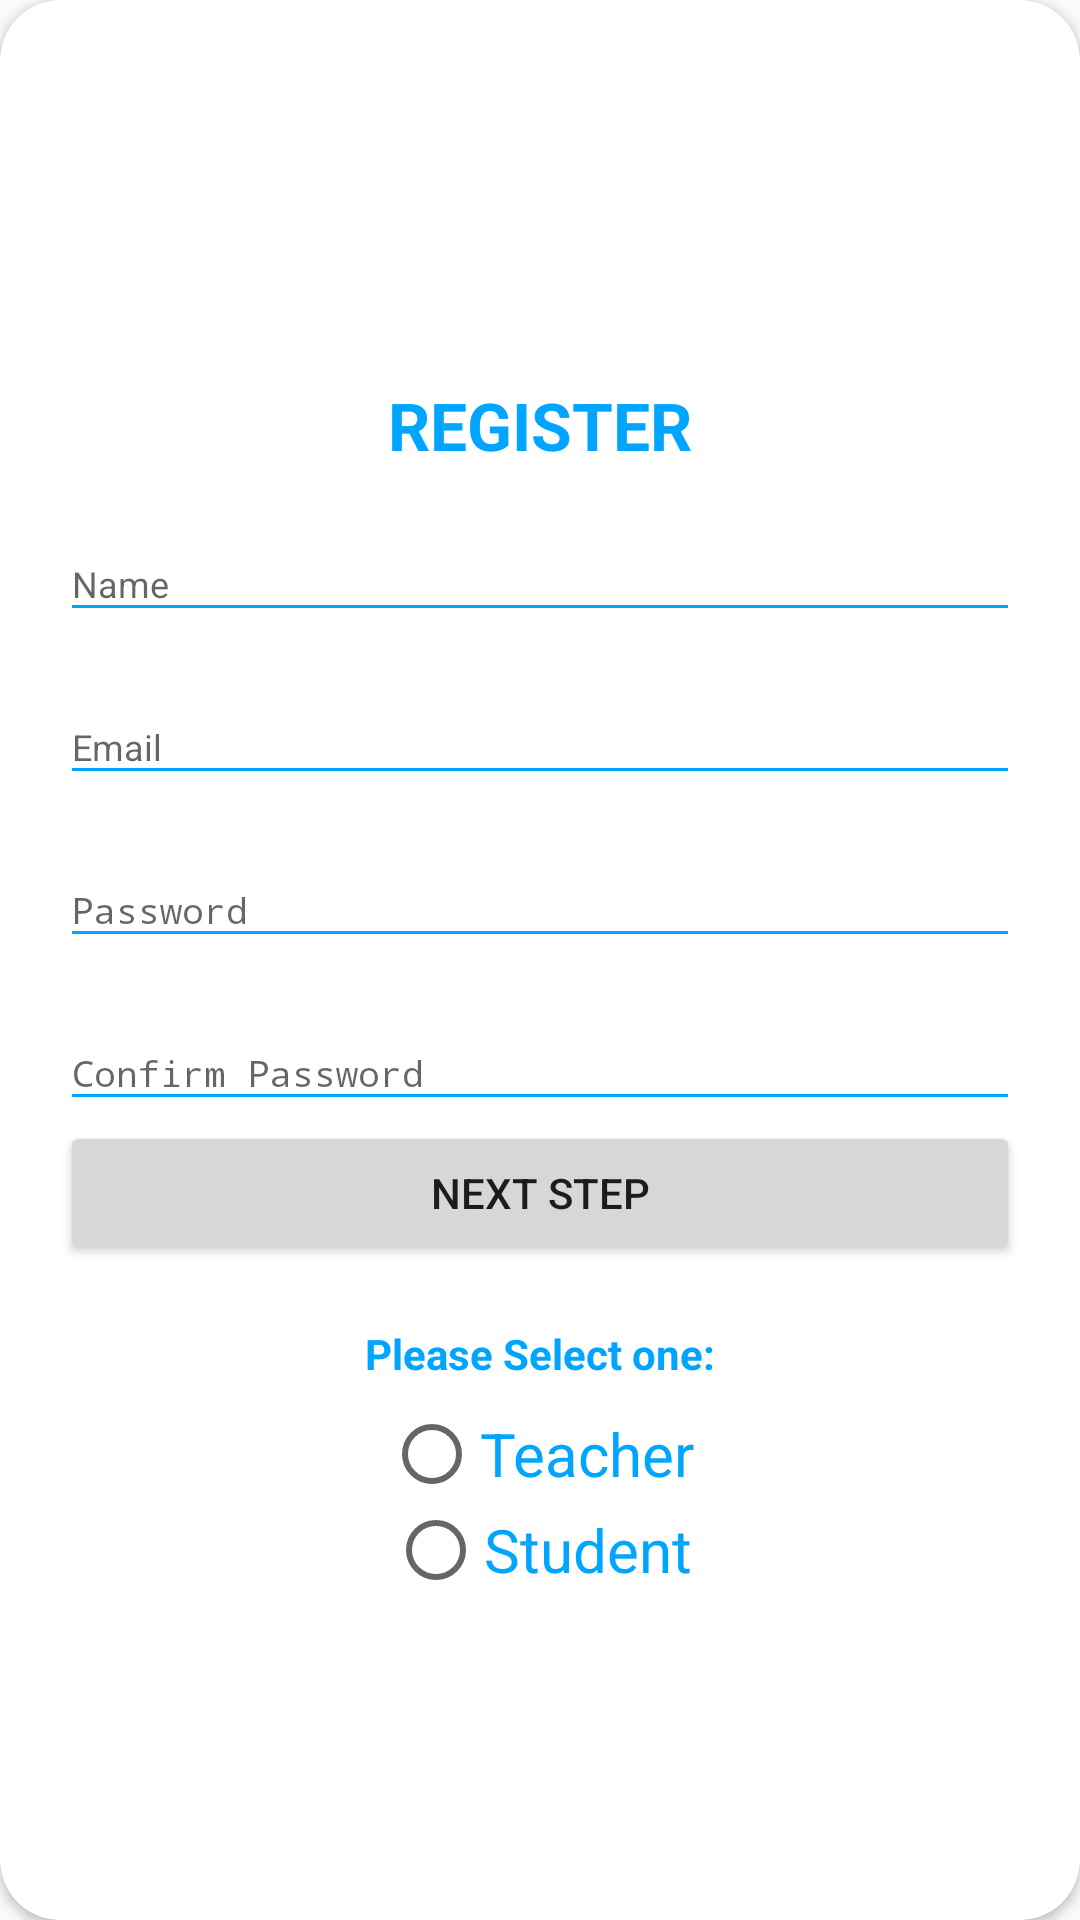

Reconstruct the res/layout file that produces this screen, plus the resources it refers to.
<!-- AndroidManifest.xml: application theme AppTheme -->
<!-- res/layout/layout_register.xml -->
<?xml version="1.0" encoding="utf-8"?>
<android.support.v7.widget.CardView
    xmlns:android="http://schemas.android.com/apk/res/android"
    xmlns:app="http://schemas.android.com/apk/res-auto"
    style="@style/loginCard"
    app:cardCornerRadius="@dimen/loginCardRadius"
    android:elevation="5dp"
    android:layout_gravity="center"
    android:layout_marginTop="@dimen/loginViewsMargin"
    android:layout_marginBottom="@dimen/loginViewsMargin"
    android:background="@color/whiteCardColor">

    <LinearLayout
        style="@style/linearParent"
        android:layout_gravity="center"
        android:padding="@dimen/loginViewsMargin">

        <TextView
            style="@style/headerTextPrimary"
            android:layout_marginTop="@dimen/loginViewsMargin"
            android:text="@string/register"/>

        <android.support.design.widget.TextInputLayout
            style="@style/parent"
            android:layout_marginTop="@dimen/signup_text_margin_top">

            <EditText
                android:id="@+id/register_username"
                style="@style/modifiedEditText"
                android:hint="Name"
                android:inputType="text"
                android:maxLines="1"/>
        </android.support.design.widget.TextInputLayout>

        <android.support.design.widget.TextInputLayout
            style="@style/parent"
            android:layout_marginTop="@dimen/signup_text_margin_top">

            <EditText
                android:id="@+id/register_email"
                style="@style/modifiedEditText"
                android:hint="Email"
                android:inputType="textEmailAddress"
                android:maxLines="1"/>
        </android.support.design.widget.TextInputLayout>

        <android.support.design.widget.TextInputLayout
            style="@style/parent"
            android:layout_marginTop="@dimen/signup_text_margin_top">

            <EditText
                android:id="@+id/register_password"
                style="@style/modifiedEditText"
                android:hint="@string/password_text"
                android:inputType="textPassword"
                android:maxLines="1"/>
        </android.support.design.widget.TextInputLayout>

        <android.support.design.widget.TextInputLayout
            style="@style/parent"
            android:layout_marginTop="@dimen/signup_text_margin_top">

            <EditText
                android:id="@+id/register_confirm_password"
                style="@style/modifiedEditText"
                android:hint="@string/confirm_password_text"
                android:inputType="textPassword"
                android:maxLines="1"/>
        </android.support.design.widget.TextInputLayout>

        <Button
            android:id="@+id/register_nextStep_button"
            style="@style/parent"
            android:layout_gravity="center"
            android:onClick="NextStep"
            android:text="Next Step"/>

        <TextView
            style="@style/parent"
            android:layout_marginTop="@dimen/loginViewsMargin"
            android:text="Please Select one:"
            android:textAlignment="center"
            android:textColor="@color/primaryTextColor"
            android:textStyle="bold"/>

        <RadioGroup
            android:id="@+id/radioGroup"
            xmlns:android="http://schemas.android.com/apk/res/android"
            android:layout_width="match_parent"
            android:layout_height="wrap_content"
            android:layout_marginEnd="8dp"
            android:layout_marginStart="8dp"
            android:layout_marginTop="8dp"
            android:orientation="vertical"
            app:layout_constraintEnd_toEndOf="parent"
            app:layout_constraintStart_toStartOf="parent">

            <RadioButton
                android:id="@+id/radio_teacher"
                android:layout_width="wrap_content"
                android:layout_height="wrap_content"
                android:layout_gravity="center"
                android:onClick="onRadioButtonClicked"
                android:text="@string/teacher_text"
                android:textColor="@color/primaryTextColor"
                android:textSize="20sp"/>

            <RadioButton
                android:id="@+id/radio_student"
                android:layout_width="wrap_content"
                android:layout_height="wrap_content"
                android:layout_gravity="center"
                android:onClick="onRadioButtonClicked"
                android:text="@string/student_text"
                android:textColor="@color/primaryTextColor"
                android:textSize="20sp"/>
        </RadioGroup>


    </LinearLayout>
</android.support.v7.widget.CardView>
<!-- resources referenced by this layout -->
<resources>
  <color name="primaryTextColor">#00a5ff</color>
  <color name="whiteCardColor">#fff</color>
  <dimen name="loginCardRadius">20dp</dimen>
  <dimen name="loginViewsMargin">20dp</dimen>
  <dimen name="signup_text_margin_top">10dp</dimen>
  <string name="confirm_password_text">Confirm Password</string>
  <string name="password_text">Password</string>
  <string name="register">REGISTER</string>
  <string name="student_text">Student</string>
  <string name="teacher_text">Teacher</string>
  <style name="headerTextPrimary" parent="headerText">
          <item name="android:textColor">@color/primaryTextColor</item>
      </style>
  <style name="linearParent" parent="parent">
          <item name="android:orientation">vertical</item>
      </style>
  <style name="loginCard" parent="parent" />
  <style name="modifiedEditText" parent="parent">
          <item name="android:textSize">@dimen/newsMoreTextSize</item>
          <item name="android:backgroundTint">@color/primaryTextColor</item>
      </style>
  <style name="parent">
          <item name="android:layout_width">match_parent</item>
          <item name="android:layout_height">wrap_content</item>
      </style>
  <style name="AppTheme" parent="Theme.AppCompat.Light.NoActionBar">
          
          <item name="colorPrimary">@color/colorPrimary</item>
          <item name="colorPrimaryDark">@color/colorPrimaryDark</item>
          <item name="colorAccent">@color/LittleDarkBlue</item>
      </style>
  <style name="headerText" parent="parent">
          <item name="android:textSize">@dimen/headerTextSize</item>
          <item name="android:textAlignment">center</item>
          <item name="android:textColor">@color/whiteTextColor</item>
          <item name="android:textStyle">bold</item>
      </style>
  <dimen name="newsMoreTextSize">12sp</dimen>
  <color name="colorPrimary">#1F5BF3</color>
  <color name="colorPrimaryDark">#0947E8</color>
  <color name="LittleDarkBlue">#34699a</color>
  <dimen name="headerTextSize">22sp</dimen>
  <color name="whiteTextColor">#fff</color>
</resources>
